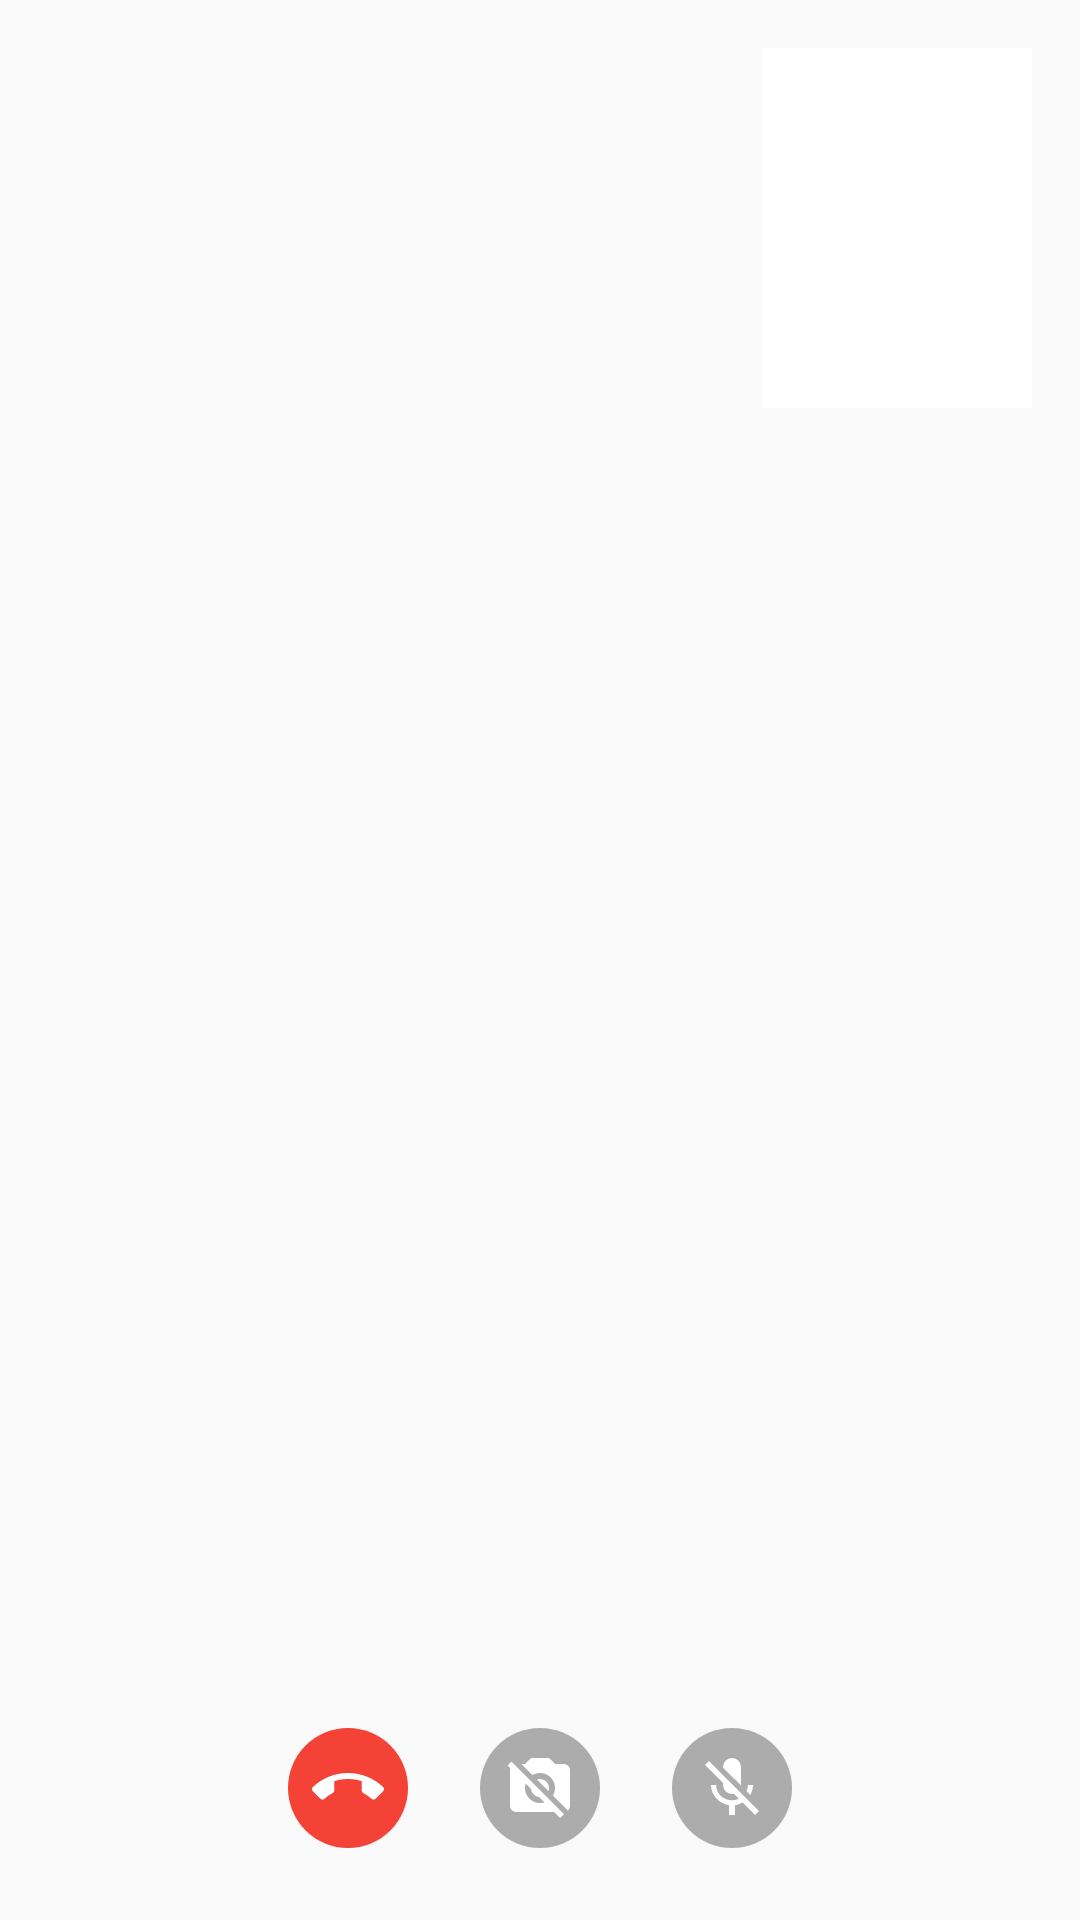

Reconstruct the res/layout file that produces this screen, plus the resources it refers to.
<!-- AndroidManifest.xml: activity theme AppTheme.NoActionBar -->
<!-- res/layout/activity_video_call.xml -->
<?xml version="1.0" encoding="utf-8"?>
<layout>

    <data>

        <variable
            name="viewModel"
            type="com.iceteaviet.englishnow.ui.videocall.viewmodel.VideoCallViewModel" />
    </data>

    <RelativeLayout xmlns:android="http://schemas.android.com/apk/res/android"
        xmlns:tools="http://schemas.android.com/tools"
        android:id="@+id/rl_root_view"
        android:layout_width="fill_parent"
        android:layout_height="fill_parent"
        tools:context="com.iceteaviet.englishnow.ui.videocall.view.VideoCallActivity">

        <FrameLayout
            android:id="@+id/subscriber_container"
            android:layout_width="fill_parent"
            android:layout_height="fill_parent" />

        <FrameLayout
            android:id="@+id/publisher_container"
            android:layout_width="90dp"
            android:layout_height="120dp"
            android:layout_alignParentRight="true"
            android:layout_alignParentTop="true"
            android:layout_marginEnd="16dp"
            android:layout_marginRight="16dp"
            android:layout_marginTop="16dp"
            android:background="#FFFFFF"
            android:padding="2dp" />

        <ProgressBar
            android:id="@+id/progress_bar"
            android:layout_width="40dp"
            android:layout_height="40dp"
            android:layout_centerInParent="true"
            android:visibility="gone" />

        <LinearLayout
            android:layout_width="match_parent"
            android:layout_height="wrap_content"
            android:layout_alignParentBottom="true"
            android:layout_marginBottom="24dp"
            android:gravity="center_horizontal"
            android:orientation="horizontal">

            <ImageButton
                android:id="@+id/btn_hang_up"
                android:layout_width="40dp"
                android:layout_height="40dp"
                android:background="@drawable/bg_rounded_button_red"
                android:onClick="@{() -> viewModel.onHangUpButtonClicked()}"
                android:src="@drawable/ic_hang_up" />

            <ImageButton
                android:id="@+id/btn_camera"
                android:layout_width="40dp"
                android:layout_height="40dp"
                android:layout_marginLeft="24dp"
                android:background="@drawable/bg_rounded_button_translucent_grey"
                android:onClick="@{() -> viewModel.onCameraButtonClicked()}"
                android:src="@drawable/ic_camera_off" />

            <ImageButton
                android:id="@+id/btn_micro"
                android:layout_width="40dp"
                android:layout_height="40dp"
                android:layout_marginLeft="24dp"
                android:background="@drawable/bg_rounded_button_translucent_grey"
                android:onClick="@{() -> viewModel.onMicroButtonClicked()}"
                android:src="@drawable/ic_micro_off" />
        </LinearLayout>
    </RelativeLayout>
</layout>
<!-- resources referenced by this layout -->
<resources>
  <!-- drawable bg_rounded_button_red (drawable) -->
  <?xml version="1.0" encoding="utf-8"?>
  <selector xmlns:android="http://schemas.android.com/apk/res/android">
      <item android:state_pressed="false">
          <shape android:shape="oval">
              <solid android:color="@color/colorRed500" />
          </shape>
      </item>
      <item android:state_pressed="true">
          <shape android:shape="oval">
              <solid android:color="@color/colorRed700" />
          </shape>
      </item>
  </selector>
  <!-- drawable bg_rounded_button_translucent_grey (drawable) -->
  <?xml version="1.0" encoding="utf-8"?>
  <selector xmlns:android="http://schemas.android.com/apk/res/android">
      <item android:state_pressed="false">
          <shape android:shape="oval">
              <solid android:color="@color/color_grey_700_half_opacity" />
          </shape>
      </item>
      <item android:state_pressed="true">
          <shape android:shape="oval">
              <solid android:color="@color/color_grey_900_half_opacity" />
          </shape>
      </item>
  </selector>
  <!-- drawable ic_camera_off (drawable) -->
  <?xml version="1.0" encoding="utf-8"?>
  <vector xmlns:android="http://schemas.android.com/apk/res/android"
      android:width="24dp"
      android:height="24dp"
      android:viewportHeight="24"
      android:viewportWidth="24">
      <path
          android:fillColor="#fff"
          android:pathData="M1.2,4.47L2.5,3.2L20,20.72L18.73,22L16.73,20H4A2,2 0 0,1 2,18V6C2,5.78 2.04,5.57 2.1,5.37L1.2,4.47M7,4L9,2H15L17,4H20A2,2 0 0,1 22,6V18C22,18.6 21.74,19.13 21.32,19.5L16.33,14.5C16.76,13.77 17,12.91 17,12A5,5 0 0,0 12,7C11.09,7 10.23,7.24 9.5,7.67L5.82,4H7M7,12A5,5 0 0,0 12,17C12.5,17 13.03,16.92 13.5,16.77L11.72,15C10.29,14.85 9.15,13.71 9,12.28L7.23,10.5C7.08,10.97 7,11.5 7,12M12,9A3,3 0 0,1 15,12C15,12.35 14.94,12.69 14.83,13L11,9.17C11.31,9.06 11.65,9 12,9Z" />
  </vector>
  <!-- drawable ic_hang_up (drawable) -->
  <?xml version="1.0" encoding="utf-8"?>
  <vector xmlns:android="http://schemas.android.com/apk/res/android"
      android:width="24dp"
      android:height="24dp"
      android:viewportHeight="24"
      android:viewportWidth="24">
      <path
          android:fillColor="#fff"
          android:pathData="M12,9C10.4,9 8.85,9.25 7.4,9.72V12.82C7.4,13.22 7.17,13.56 6.84,13.72C5.86,14.21 4.97,14.84 4.17,15.57C4,15.75 3.75,15.86 3.5,15.86C3.2,15.86 2.95,15.74 2.77,15.56L0.29,13.08C0.11,12.9 0,12.65 0,12.38C0,12.1 0.11,11.85 0.29,11.67C3.34,8.77 7.46,7 12,7C16.54,7 20.66,8.77 23.71,11.67C23.89,11.85 24,12.1 24,12.38C24,12.65 23.89,12.9 23.71,13.08L21.23,15.56C21.05,15.74 20.8,15.86 20.5,15.86C20.25,15.86 20,15.75 19.82,15.57C19.03,14.84 18.14,14.21 17.16,13.72C16.83,13.56 16.6,13.22 16.6,12.82V9.72C15.15,9.25 13.6,9 12,9Z" />
  </vector>
  <!-- drawable ic_micro_off (drawable) -->
  <?xml version="1.0" encoding="utf-8"?>
  <vector xmlns:android="http://schemas.android.com/apk/res/android"
      android:width="24dp"
      android:height="24dp"
      android:viewportHeight="24"
      android:viewportWidth="24">
      <path
          android:fillColor="#fff"
          android:pathData="M19,11C19,12.19 18.66,13.3 18.1,14.28L16.87,13.05C17.14,12.43 17.3,11.74 17.3,11H19M15,11.16L9,5.18V5A3,3 0 0,1 12,2A3,3 0 0,1 15,5V11L15,11.16M4.27,3L21,19.73L19.73,21L15.54,16.81C14.77,17.27 13.91,17.58 13,17.72V21H11V17.72C7.72,17.23 5,14.41 5,11H6.7C6.7,14 9.24,16.1 12,16.1C12.81,16.1 13.6,15.91 14.31,15.58L12.65,13.92L12,14A3,3 0 0,1 9,11V10.28L3,4.27L4.27,3Z" />
  </vector>
  <style name="AppTheme.NoActionBar" parent="Theme.AppCompat.Light.NoActionBar">
          <item name="android:windowTranslucentStatus">true</item>
          <item name="android:windowTranslucentNavigation">true</item>
      </style>
  <color name="colorRed500">#F44336</color>
  <color name="colorRed700">#D32F2F</color>
  <color name="color_grey_700_half_opacity">#80616161</color>
  <color name="color_grey_900_half_opacity">#80212121</color>
</resources>
